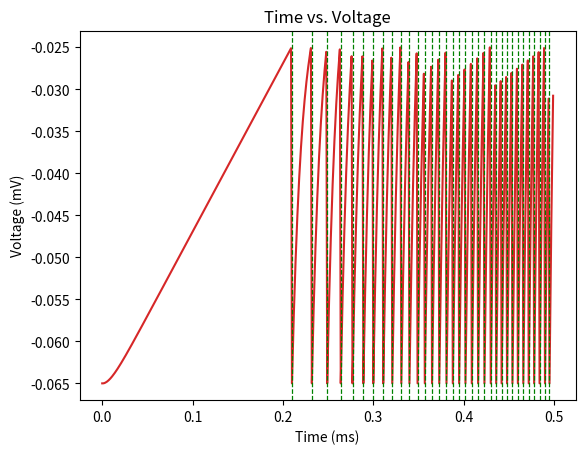
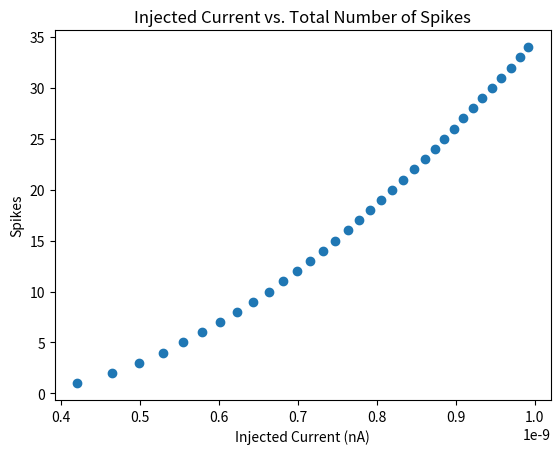

Recreate these plots in Python, in order.
'''
Neuron Models: Leaky Integrate and Fire
[redacted]

The LIF model is a simple description of a neuron with four features:
• The entire cell has a single voltage Vm
• The cell has a membrane capacitance Cm
• The cell has a leak channel with a resistance Rm (or conductance GM = 1Rm)
• The cell generates an action potential only when Vm crosses a threshold Vth
'''

import numpy as np
import matplotlib.pyplot as plt


# LIF Neuron Parameters
Cm = 100e-12     # Capacitance          picoFarads
Rm = 100e6       # Membrane resistance  MegaOhms
Vrest = -65e-3   # Reset voltage        MiliVolts
Vth = -25e-3     # Threshold            MiliVolts


# Time Parameters
Tmax = 0.5   # Maximum of 500 ms
dt = 0.001   # Increment time step by 1 ms
t = np.arange(0, Tmax, dt)
num_steps = int(Tmax / dt)


# Injected nA current values
I = np.linspace(0, 1, num_steps) * 1e-9


# Initialize variables and arrays
Vm = np.zeros(num_steps)    # Voltage   MiliVolts
Vm[0] = Vrest
spikes = []     # Array to hold spike counts


# LIF simulation for different I_inj values
def LIF(I):
    num_spikes = 0 # number of spikes
    times = []     # the times they occur
    Iinj = []      # the injected values they occur at
    
    for i in range(1, num_steps):
        # I[i-1] = 0.5e-9   # For manually injecting values
        # I[i] = 0.5e-9

        Vm[i] = Vm[i-1] + dt * (-(Vm[i-1] - Vrest) + (Rm * I[i-1])) / (Cm * Rm)
        

        # If the firing threshold is reached
        if Vm[i] >= Vth:
            num_spikes += 1
            spikes.append(num_spikes)
            Iinj.append(I[i])
            times.append(i)
            Vm[i] = Vrest
    

    return num_spikes, times, Iinj


# Simulate the neuron
num_spikes, times, Iinj = LIF(I)
# num_spikes, times, Iinj = LIF(-0.5e-9)

# Plots the spiking activity over time
plt.figure()
plt.plot(t, Vm, 'tab:red')
# plt.plot(t, Vm, 'tab:red', label='Iinj = 0.5 nA')
for i in times:
    plt.axvline(t[i], linewidth=0.9, linestyle='--', color='g')
# plt.legend(loc='upper left')
plt.title('Time vs. Voltage')
plt.xlabel('Time (ms)')
plt.ylabel('Voltage (mV)')
plt.show()

'''
Part A:
Plot I_inj vs Total Number of Spikes
'''
    
# Plotting Iinj vs Total Number of Spikes
plt.figure()
plt.scatter(Iinj, spikes)
# plt.scatter(Iinj, spikes, label='Iinj = 0.5 nA')
# plt.legend(loc='upper left')
plt.xlabel('Injected Current (nA)')
plt.ylabel('Spikes')
plt.title('Injected Current vs. Total Number of Spikes')
plt.show()


'''
Part B:
Find the minimum current needed to cause a spike
'''

# Found by manually injecting values
min_I_inj = 0.5e-9

print('Minimum I_inj needed to cause a spike:', min_I_inj, 'nA')


'''
Part B:
Find when the firing rate saturates
'''

# Found by manually injecting values
saturation = 4e-9

print('Firing rate saturates at ', saturation, 'nA')

''''''